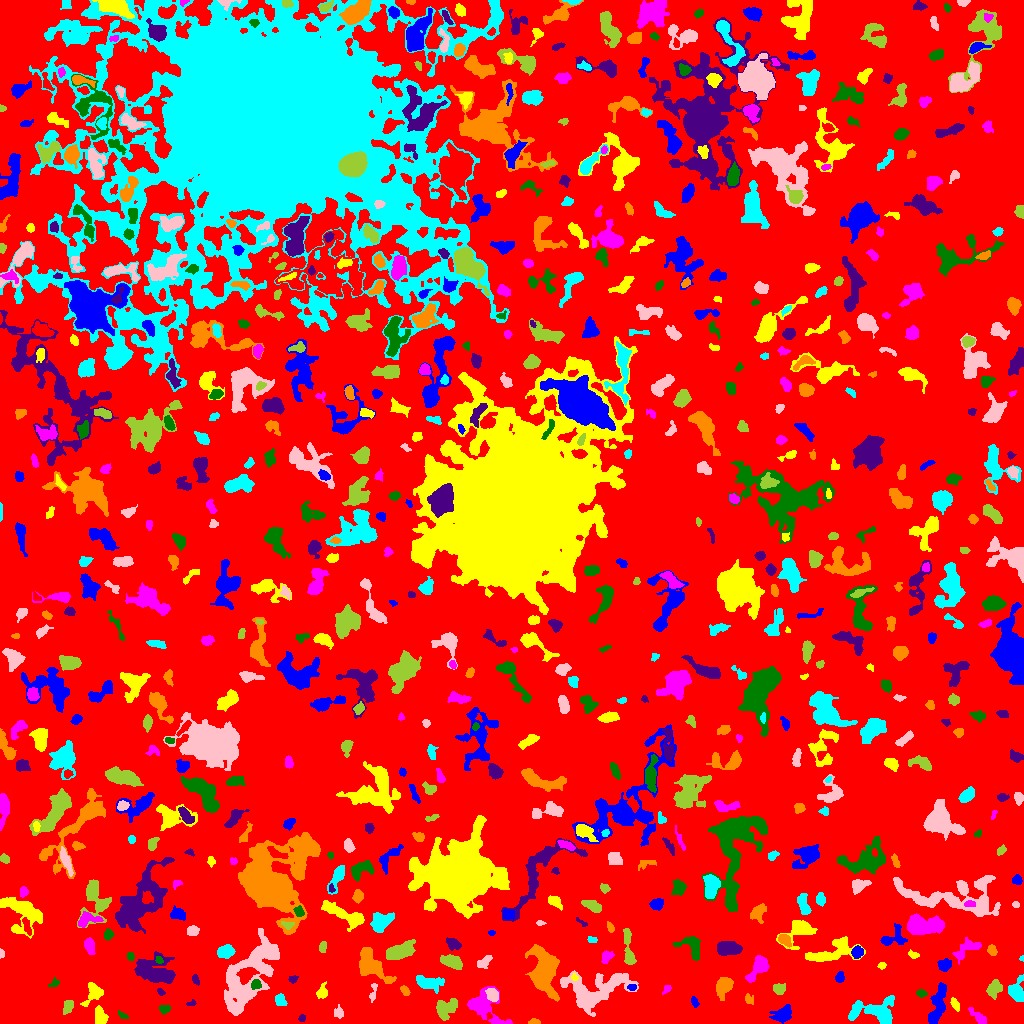

The data file committed next to this chart (first rows):
ID, X, Y, A, B, theta, total_flux, mu_max, mu_median, mu_mean, R_fwhm, R_e, R10, R90, x_start, x_end, y_start, y_end, area, greylevel
0, 523.8, 502.2, 303.2, 282.9, 0.4256, 980499, 9.0, 1.0, 1.341, 52.1, 215.9, 83.45, 358.6, 0, 1023, 0, 1023, 731355, 1.341
1, 937.3, 18.77, 11.41, 3.121, 1.312, 1105, 6.0, 2.0, 2.45, 7.674, 6.77, 2.585, 10.48, 928, 946, 0, 41, 451, 5.45
2, 100, 7.091, 4.066, 2.597, -1.285, 505.0, 9.0, 3.0, 2.63, 2.877, 3.949, 1.382, 6.308, 95, 108, 0, 18, 192, 6.63
3, 498.6, 1.836, 5.005, 1.561, -0.1523, 244.0, 9.0, 2.0, 2.711, 2.185, 2.585, 0.7979, 4.297, 492, 511, 0, 7, 90, 7.711
4, 122.5, 7.686, 2.194, 1.093, -0.3353, 35.0, 2.0, 0.0, 0.5738, 3.09, 1.954, 0.5642, 2.877, 118, 128, 5, 13, 61, 4.574
5, 301.8, 4.97, 1.905, 1.461, 0.8544, 67.0, 3.0, 1.0, 1.34, 2.459, 2.111, 0.7979, 3.385, 298, 305, 2, 9, 50, 5.34
6, 533.5, 1.358, 2.922, 1.267, 0.07943, 148.0, 5.0, 3.0, 2.426, 3.241, 2.326, 0.7979, 3.432, 528, 540, 0, 5, 61, 6.426
7, 854.2, 11.51, 5.083, 1.571, 1.128, 235.0, 5.0, 2.0, 2.26, 3.338, 3.241, 1.262, 5.046, 849, 859, 5, 22, 104, 6.26
8, 338.7, 10.59, 2.866, 2.352, -1.35, 177.0, 4.0, 2.0, 1.788, 4.184, 3.141, 1.128, 4.983, 334, 343, 5, 19, 99, 4.788
9, 445.7, 15.38, 6.18, 4.373, 0.6476, 1292, 7.0, 4.0, 3.927, 7.334, 5.944, 2.459, 9.167, 436, 457, 3, 25, 329, 5.927
10, 31.7, 8.991, 9.342, 4.715, -0.5098, 2578, 16.0, 3.0, 3.997, 4.918, 7.159, 2.523, 12.09, 11, 54, 0, 26, 645, 6.997
11, 782.9, 9.48, 5.012, 3.243, 0.4819, 767.0, 7.0, 3.0, 2.851, 5.262, 4.853, 1.871, 7.797, 769, 791, 0, 19, 269, 5.851
12, 955, 19.32, 3.142, 1.644, -1.058, 232.0, 6.0, 2.0, 2.495, 3.478, 2.764, 0.9772, 4.652, 950, 959, 12, 26, 93, 5.495
13, 977.8, 6.495, 5.228, 1.956, -0.76, 368.0, 6.0, 2.0, 2.344, 4.146, 3.568, 1.382, 6.103, 968, 986, 0, 16, 157, 5.344
14, 163.8, 14.55, 2.404, 1.718, 0.0829, 133.0, 4.0, 1.0, 1.462, 3.7, 2.523, 0.9772, 3.989, 159, 170, 9, 18, 91, 5.462
15, 191.6, 20.37, 2.536, 1.338, 0.2783, 86.0, 4.0, 2.0, 1.792, 2.821, 2.034, 0.7979, 3.432, 186, 196, 18, 24, 48, 5.792
16, 748.0, 24.0, 1.987, 1.308, -1.124, 47.0, 2.0, 0.0, 0.5802, 3.432, 2.034, 0.7979, 3.192, 745, 753, 19, 30, 81, 4.58
17, 879.7, 11.1, 9.888, 6.713, -0.1204, 1557, 8.0, 2.0, 2.766, 6.956, 6.887, 2.585, 11.35, 848, 894, 0, 28, 563, 5.766
18, 373.2, 31.65, 5.154, 1.612, 1.435, 143.0, 3.0, 2.0, 1.49, 3.949, 2.985, 1.128, 4.549, 369, 377, 21, 40, 96, 5.49
19, 67.81, 17.1, 3.691, 2.341, 1.19, 503.0, 7.0, 3.0, 3.869, 4.478, 3.656, 1.493, 5.726, 63, 73, 9, 23, 130, 6.869
20, 667.3, 18.09, 7.193, 3.696, 1.341, 898.0, 7.0, 2.0, 2.772, 5.642, 5.352, 2.111, 8.649, 659, 679, 5, 39, 324, 5.772
21, 694.3, 21.14, 2.501, 1.46, -1.101, 112.0, 4.0, 1.0, 1.577, 3.141, 2.185, 0.7979, 3.785, 691, 699, 16, 27, 71, 5.577
22, 322.4, 30.96, 2.942, 2.144, 1.282, 196.0, 5.0, 1.0, 1.496, 3.338, 2.877, 0.9772, 4.72, 316, 327, 25, 42, 131, 5.496
23, 481, 18.31, 7.051, 6.398, -0.5286, 1631, 10.0, 2.0, 3.173, 6.628, 6.257, 2.326, 10.65, 467, 512, 0, 37, 514, 6.173
24, 921.2, 30.16, 2.595, 1.678, -0.08108, 135.0, 4.0, 2.0, 1.824, 3.613, 2.585, 0.9772, 4.222, 916, 927, 26, 34, 74, 5.824
25, 160.4, 31.82, 1.945, 1.274, -0.5753, 51.0, 3.0, 1.0, 1.02, 2.034, 1.871, 0.5642, 3.09, 157, 165, 28, 35, 50, 5.02
26, 723.4, 37.43, 4.802, 3.411, 1.058, 1023, 9.0, 3.0, 3.577, 5.499, 4.918, 1.954, 8.019, 716, 733, 23, 46, 286, 6.577
27, 280.2, 23.04, 3.17, 2.374, -0.988, 365.0, 6.0, 3.0, 2.967, 4.787, 3.478, 1.382, 5.382, 275, 287, 18, 30, 123, 5.967
28, 492.5, 28.66, 3.476, 2.686, -0.878, 610.0, 7.0, 4.0, 4.04, 5.262, 4.029, 1.596, 5.997, 485, 498, 22, 35, 151, 9.04
29, 994.6, 35.13, 4.213, 3.156, 1.114, 546.0, 5.0, 2.5, 2.6, 5.781, 4.583, 1.784, 7.047, 986, 1002, 24, 44, 210, 5.6
30, 864.2, 28.69, 2.488, 1.624, 0.07502, 253.0, 7.0, 4.0, 3.614, 3.385, 2.585, 0.9772, 3.989, 859, 869, 25, 33, 70, 6.614
31, 632, 36.32, 2.179, 1.594, 0.01784, 118.0, 4.0, 2.0, 2.034, 3.613, 2.394, 0.9772, 3.7, 627, 636, 33, 39, 58, 9.034
32, 93.59, 30.37, 5.766, 3.764, 0.9723, 720.0, 6.0, 3.0, 2.824, 6.531, 4.886, 1.954, 7.674, 80, 103, 17, 41, 255, 5.824
33, 666.7, 34.44, 2.824, 1.657, 0.8274, 135.0, 4.0, 2.0, 2.177, 3.949, 2.585, 0.9772, 3.909, 662, 671, 29, 38, 62, 6.177
34, 53.52, 40.17, 2.62, 1.352, 0.4781, 40.0, 2.0, 1.0, 0.5797, 3.338, 2.111, 0.5642, 3.09, 48, 59, 37, 46, 69, 4.58
35, 195.5, 44.0, 2.967, 1.598, -1.198, 155.0, 4.0, 2.5, 2.279, 4.107, 2.821, 1.128, 4.068, 192, 199, 38, 49, 68, 5.279
36, 405, 32.92, 2.65, 1.719, -0.9565, 212.0, 5.0, 2.0, 2.65, 3.478, 2.646, 1.128, 4.26, 400, 410, 28, 38, 80, 5.65
37, 428.6, 40.77, 7.29, 3.11, -0.1993, 681.0, 5.0, 2.0, 2.169, 6.232, 5.499, 2.111, 8.63, 416, 444, 30, 48, 314, 5.169
38, 250.6, 49.53, 22.6, 9.029, 0.9985, 8980, 12.0, 4.0, 4.697, 13.77, 14.14, 5.47, 21.9, 224, 279, 8, 95, 1912, 6.697
39, 778.9, 34.88, 2.973, 2.657, -0.0523, 292.0, 5.0, 2.0, 2.281, 3.568, 3.432, 1.262, 5.499, 773, 785, 29, 40, 128, 5.281
40, 34.88, 52.06, 8.666, 3.35, 0.1804, 699.0, 7.0, 2.0, 2.361, 4.222, 5.046, 1.871, 8.444, 16, 47, 41, 60, 296, 5.361
41, 839.7, 46.56, 2.159, 1.763, 1.229, 141.0, 5.0, 1.0, 1.533, 2.706, 2.459, 0.9772, 3.949, 835, 844, 41, 52, 92, 5.533
42, 574.4, 46.34, 1.715, 1.601, -0.8498, 112.0, 6.0, 2.0, 2.489, 2.523, 2.034, 0.7979, 3.192, 571, 578, 43, 50, 45, 8.489
43, 758.7, 56.21, 6.994, 3.386, 0.9778, 1007, 8.0, 3.0, 3.118, 6.206, 5.352, 2.034, 8.63, 745, 769, 41, 68, 323, 6.118
44, 256, 39.4, 2.232, 2.18, -1.408, 280.0, 9.0, 3.0, 2.947, 2.523, 2.764, 0.9772, 4.478, 251, 261, 34, 44, 95, 10.95
45, 292.8, 44.41, 2.252, 1.749, 0.3646, 149.0, 4.0, 2.0, 2.328, 3.827, 2.523, 0.9772, 3.909, 288, 298, 40, 48, 64, 5.328
46, 370.2, 58.33, 9.953, 5.034, -0.7805, 2801, 14.0, 4.0, 4.661, 6.652, 7.203, 2.646, 11.6, 359, 396, 40, 76, 601, 7.661
47, 1016, 31.94, 5.441, 3.706, -1.509, 1018, 10.0, 3.0, 3.636, 5.67, 4.983, 1.871, 8.019, 1008, 1023, 22, 49, 280, 6.636
48, 595.5, 33.49, 18.14, 8.751, 0.2435, 5694, 11.0, 4.0, 4.448, 10.51, 11.33, 4.297, 17.86, 560, 638, 7, 53, 1280, 6.448
49, 452.1, 61.74, 5.414, 2.71, -0.3353, 815.0, 7.0, 3.0, 3.221, 5.89, 4.853, 1.954, 7.653, 440, 462, 54, 69, 253, 6.221
50, 697.3, 51.5, 7.251, 1.998, 0.1728, 476.0, 7.0, 2.0, 2.689, 3.827, 3.785, 1.382, 6.333, 687, 711, 47, 57, 177, 5.689
51, 944.1, 58.89, 2.944, 2.858, -1.443, 470.0, 6.0, 3.0, 3.133, 5.078, 3.613, 1.493, 5.67, 937, 951, 52, 65, 150, 7.133
52, 882, 58.19, 1.961, 1.374, 0.562, 48.0, 2.0, 1.0, 0.8889, 3.385, 1.871, 0.7979, 3.141, 877, 886, 54, 61, 54, 4.889
53, 607.1, 67.18, 3.313, 2.429, 0.845, 283.0, 4.0, 2.0, 2.301, 5.262, 3.478, 1.493, 5.441, 601, 614, 60, 73, 123, 5.301
54, 159.2, 63.32, 1.648, 1.308, -0.4732, 47.0, 3.0, 1.0, 0.8704, 1.954, 1.784, 0.5642, 2.985, 155, 163, 60, 67, 54, 7.87
55, 155, 52.09, 10.52, 6.215, -0.3264, 3506, 10.0, 4.0, 4.565, 10.17, 8.612, 3.338, 13.73, 134, 175, 40, 72, 768, 6.565
56, 544.1, 52.06, 10.51, 5.644, -1.405, 5597, 22.0, 4.0, 5.498, 6.77, 8.019, 2.932, 14.8, 525, 559, 22, 79, 1018, 8.498
57, 1022, 65.08, 1.293, 1.153, 1.425, 64.0, 6.0, 2.0, 2.56, 1.871, 1.382, 0.5642, 2.326, 1019, 1023, 62, 68, 25, 5.56
58, 484.4, 61.6, 4.555, 2.35, 0.6913, 242.0, 4.0, 2.0, 1.741, 5.078, 3.827, 1.493, 5.89, 477, 492, 55, 68, 139, 4.741
59, 399.5, 72.38, 7.613, 3.474, 0.3953, 1472, 8.0, 3.0, 3.573, 7.939, 6.308, 2.459, 9.901, 386, 415, 64, 84, 412, 6.573
... 721 more rows
